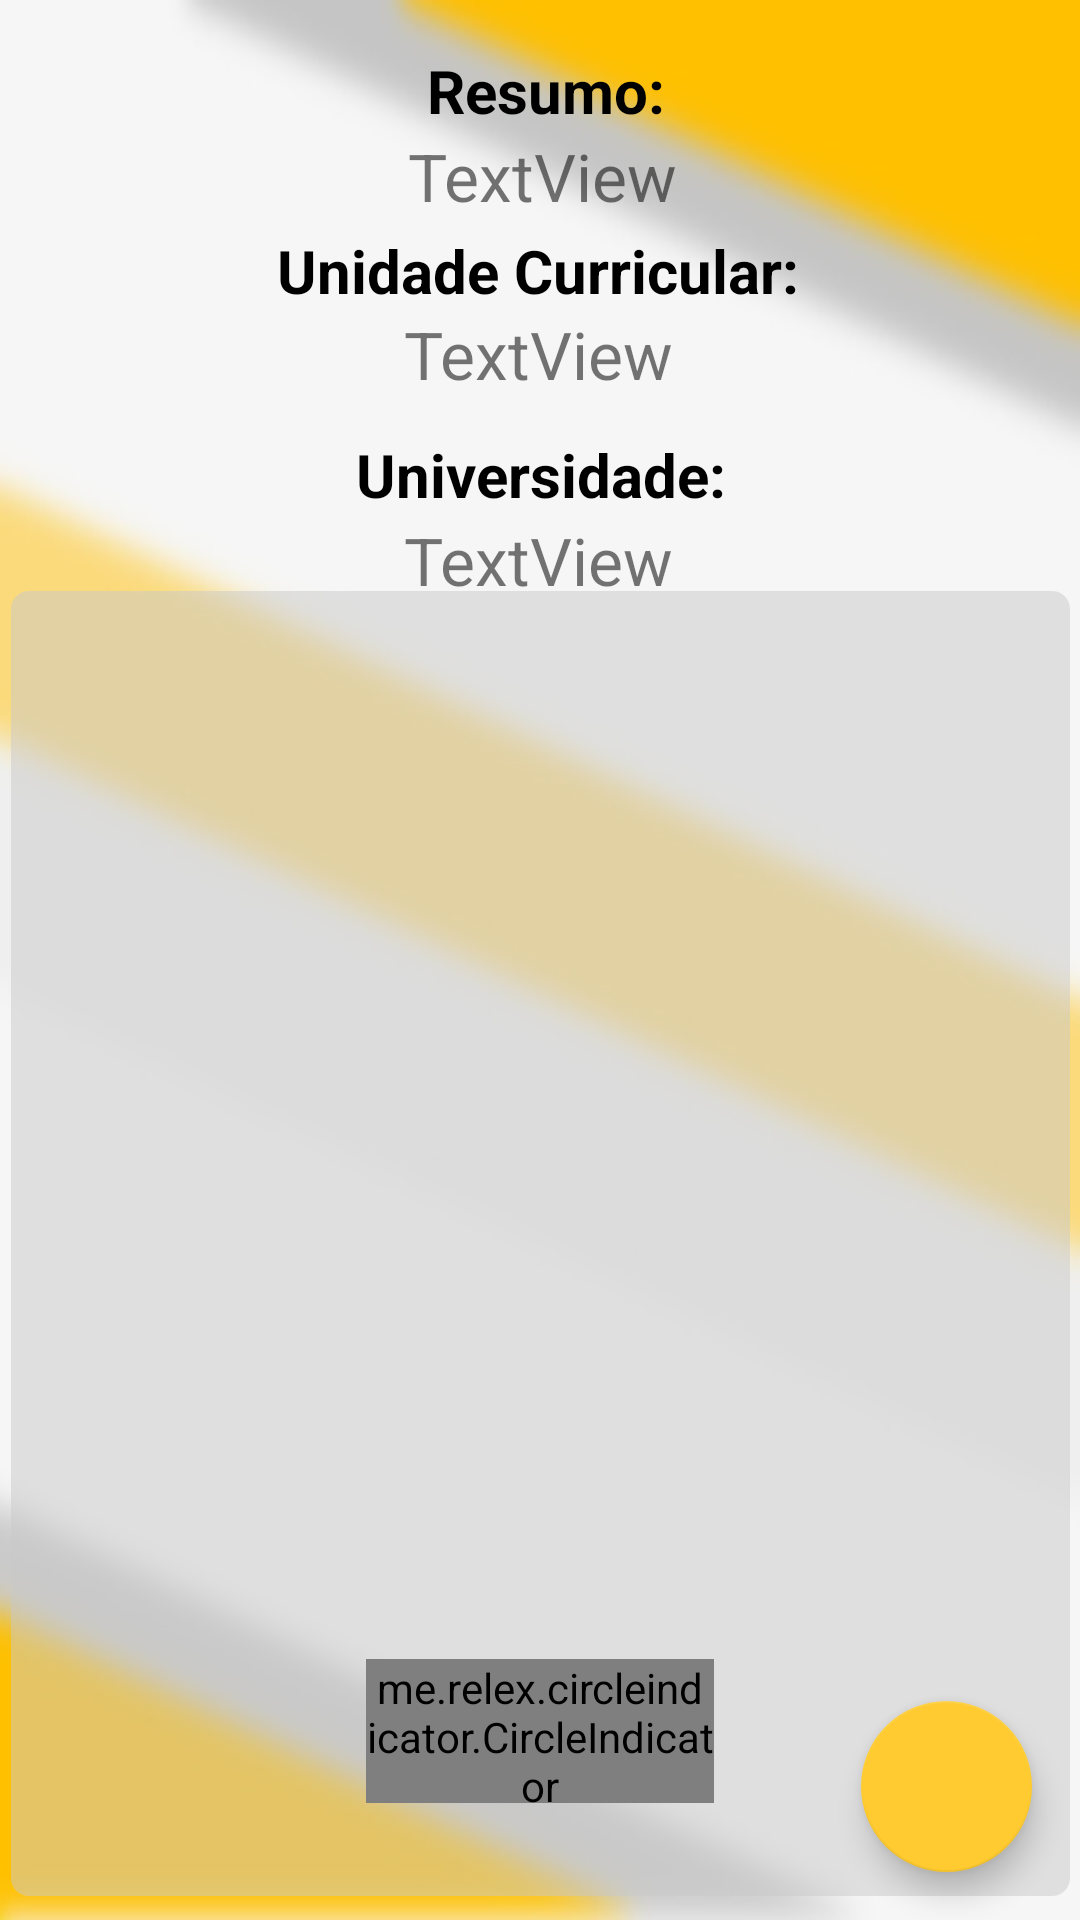

Here is an Android app screen rendered from its layout file. Give the layout XML and the strings, colors and styles it references.
<!-- AndroidManifest.xml: application theme AppTheme -->
<!-- res/layout/activity_check_anexo.xml -->
<?xml version="1.0" encoding="utf-8"?>
<android.support.v4.widget.DrawerLayout xmlns:android="http://schemas.android.com/apk/res/android"
    xmlns:app="http://schemas.android.com/apk/res-auto"
    xmlns:tools="http://schemas.android.com/tools"
    android:id="@+id/drawer_layout"
    android:layout_width="match_parent"
    android:layout_height="match_parent">


    <android.support.constraint.ConstraintLayout
        android:id="@+id/linearLayout"
        android:layout_width="match_parent"
        android:layout_height="match_parent">

        <ImageView
            android:id="@+id/backlogin"
            android:layout_width="match_parent"
            android:layout_height="match_parent"
            android:layout_alignParentStart="true"
            android:layout_alignParentTop="true"
            android:background="@drawable/background_blur"
            android:scaleType="fitCenter" />

        <TextView
            android:id="@+id/nomeLabel"
            android:layout_width="136dp"
            android:layout_height="30dp"
            android:layout_above="@+id/nomeRegistoLabel"
            android:layout_alignParentStart="true"
            android:layout_marginStart="26dp"
            android:layout_marginTop="8dp"
            android:gravity="center"
            android:text="Resumo:"
            android:textColor="#000"
            android:textSize="20dp"
            android:textStyle="bold"
            app:layout_constraintBottom_toBottomOf="parent"
            app:layout_constraintEnd_toEndOf="parent"
            app:layout_constraintHorizontal_bias="0.445"
            app:layout_constraintStart_toStartOf="parent"
            app:layout_constraintTop_toTopOf="parent"
            app:layout_constraintVertical_bias="0.012" />

        <TextView
            android:id="@+id/nomeRegistoLabel"
            android:layout_width="wrap_content"
            android:layout_height="wrap_content"
            android:layout_above="@+id/universidadeRegistoLabel"
            android:layout_alignParentStart="true"
            android:layout_marginBottom="-86dp"
            android:layout_marginStart="17dp"
            android:gravity="center"
            android:text="TextView"
            android:textSize="22sp"
            app:layout_constraintBottom_toBottomOf="parent"
            app:layout_constraintEnd_toEndOf="parent"
            app:layout_constraintHorizontal_bias="0.47"
            app:layout_constraintStart_toStartOf="parent"
            app:layout_constraintTop_toTopOf="parent"
            app:layout_constraintVertical_bias="0.063" />

        <TextView
            android:id="@+id/cadeiraLabel"
            android:layout_width="wrap_content"
            android:layout_height="23dp"
            android:layout_alignParentTop="true"
            android:layout_alignStart="@+id/universidadeRegistoLabel"
            android:layout_marginTop="22dp"
            android:gravity="center"
            android:text="Unidade Curricular:"
            android:textColor="#000"
            android:textSize="20sp"
            android:textStyle="bold"
            app:layout_constraintBottom_toBottomOf="parent"
            app:layout_constraintEnd_toEndOf="parent"
            app:layout_constraintHorizontal_bias="0.497"
            app:layout_constraintStart_toStartOf="parent"
            app:layout_constraintTop_toTopOf="parent"
            app:layout_constraintVertical_bias="0.092" />

        <TextView
            android:id="@+id/cadeiraRegistoLabel"
            android:layout_width="wrap_content"
            android:layout_height="wrap_content"
            android:layout_alignStart="@+id/universidadeLabel"
            android:layout_below="@+id/cadeiraLabel"
            android:gravity="center"
            android:text="TextView"
            android:textSize="22sp"
            app:layout_constraintBottom_toBottomOf="parent"
            app:layout_constraintEnd_toEndOf="parent"
            app:layout_constraintHorizontal_bias="0.498"
            app:layout_constraintStart_toStartOf="parent"
            app:layout_constraintTop_toTopOf="parent"
            app:layout_constraintVertical_bias="0.169" />

        <TextView
            android:id="@+id/universidadeLabel"
            android:layout_width="wrap_content"
            android:layout_height="wrap_content"
            android:layout_alignEnd="@+id/downloadButton"
            android:layout_alignParentTop="true"
            android:layout_marginTop="64dp"
            android:gravity="center"
            android:text="Universidade:"
            android:textColor="#000"
            android:textSize="20sp"
            android:textStyle="bold"
            app:layout_constraintBottom_toBottomOf="parent"
            app:layout_constraintEnd_toEndOf="parent"
            app:layout_constraintStart_toStartOf="parent"
            app:layout_constraintTop_toTopOf="parent"
            app:layout_constraintVertical_bias="0.147" />

        <TextView
            android:id="@+id/universidadeRegistoLabel"
            android:layout_width="wrap_content"
            android:layout_height="wrap_content"
            android:layout_alignEnd="@+id/universidadeLabel"
            android:layout_alignParentTop="true"
            android:layout_marginTop="86dp"
            android:gravity="center"
            android:text="TextView"
            android:textSize="22sp"
            app:layout_constraintBottom_toBottomOf="parent"
            app:layout_constraintEnd_toEndOf="parent"
            app:layout_constraintHorizontal_bias="0.498"
            app:layout_constraintStart_toStartOf="parent"
            app:layout_constraintTop_toTopOf="parent"
            app:layout_constraintVertical_bias="0.164" />


        <android.support.design.widget.FloatingActionButton
            android:id="@+id/downloadButton"
            android:layout_width="59dp"
            android:layout_height="57dp"
            android:layout_alignParentBottom="true"
            android:layout_alignParentEnd="true"
            android:layout_gravity="end|bottom"
            android:layout_marginBottom="16dp"
            android:layout_marginEnd="16dp"
            android:onClick="downloadResumo"
            android:src="@drawable/download"
            app:backgroundTint="@color/colorStatus"
            app:layout_constraintBottom_toBottomOf="parent"
            app:layout_constraintEnd_toEndOf="parent" />


        <RelativeLayout
            android:layout_width="353dp"
            android:layout_height="435dp"
            android:layout_marginBottom="8dp"
            android:layout_marginEnd="8dp"
            android:layout_marginStart="8dp"
            android:layout_marginTop="8dp"
            app:layout_constraintBottom_toBottomOf="parent"
            app:layout_constraintEnd_toEndOf="parent"
            app:layout_constraintStart_toStartOf="parent"
            app:layout_constraintTop_toBottomOf="@+id/universidadeRegistoLabel"
            app:layout_constraintVertical_bias="1.0">

            <android.support.v4.view.ViewPager
                android:id="@+id/pager"
                android:layout_width="match_parent"
                android:layout_height="match_parent"
                android:layout_alignParentBottom="true"
                android:layout_alignParentStart="true"
                android:background="@drawable/image_flipper"
                android:layout_marginBottom="0dp"
                android:paddingBottom="20dp"
                app:layout_constraintBottom_toBottomOf="parent"
                app:layout_constraintEnd_toEndOf="parent"
                app:layout_constraintStart_toStartOf="parent"
                app:layout_constraintTop_toTopOf="parent"
                app:layout_constraintVertical_bias="0.869" />

            <me.relex.circleindicator.CircleIndicator
                android:id="@+id/indicator"
                android:layout_width="116dp"
                android:layout_height="48dp"
                android:layout_alignParentBottom="true"
                android:layout_centerHorizontal="true"
                android:layout_marginBottom="31dp" />
        </RelativeLayout>

    </android.support.constraint.ConstraintLayout>


    <android.support.design.widget.NavigationView
        android:id="@+id/nv_view"
        android:layout_width="wrap_content"
        android:layout_height="match_parent"
        android:layout_gravity="start"
        app:menu="@menu/nav_menu">

    </android.support.design.widget.NavigationView>

</android.support.v4.widget.DrawerLayout>
<!-- resources referenced by this layout -->
<resources>
  <color name="colorStatus">#ffcb30</color>
  <!-- drawable background_blur: jpg bitmap (drawable, 19769 bytes) -->
  <!-- drawable image_flipper (drawable) -->
  <?xml version="1.0" encoding="utf-8"?>
  <selector xmlns:android="http://schemas.android.com/apk/res/android">
      <item>
          <shape>
  
              <solid android:color="#80cacaca"/>
              <corners
                  android:topLeftRadius="6dp" android:topRightRadius="6dp"
                  android:bottomLeftRadius="6dp" android:bottomRightRadius="6dp"/>
          </shape>
  
      </item>
  </selector>
  <style name="AppTheme" parent="Theme.AppCompat.Light.DarkActionBar">
          
          <item name="colorPrimary">@color/colorStatus</item>
          <item name="colorPrimaryDark">@color/black</item>
          <item name="colorAccent">@color/colorAccent</item>
      </style>
  <color name="black">#000000</color>
  <color name="colorAccent">#FF4081</color>
</resources>
